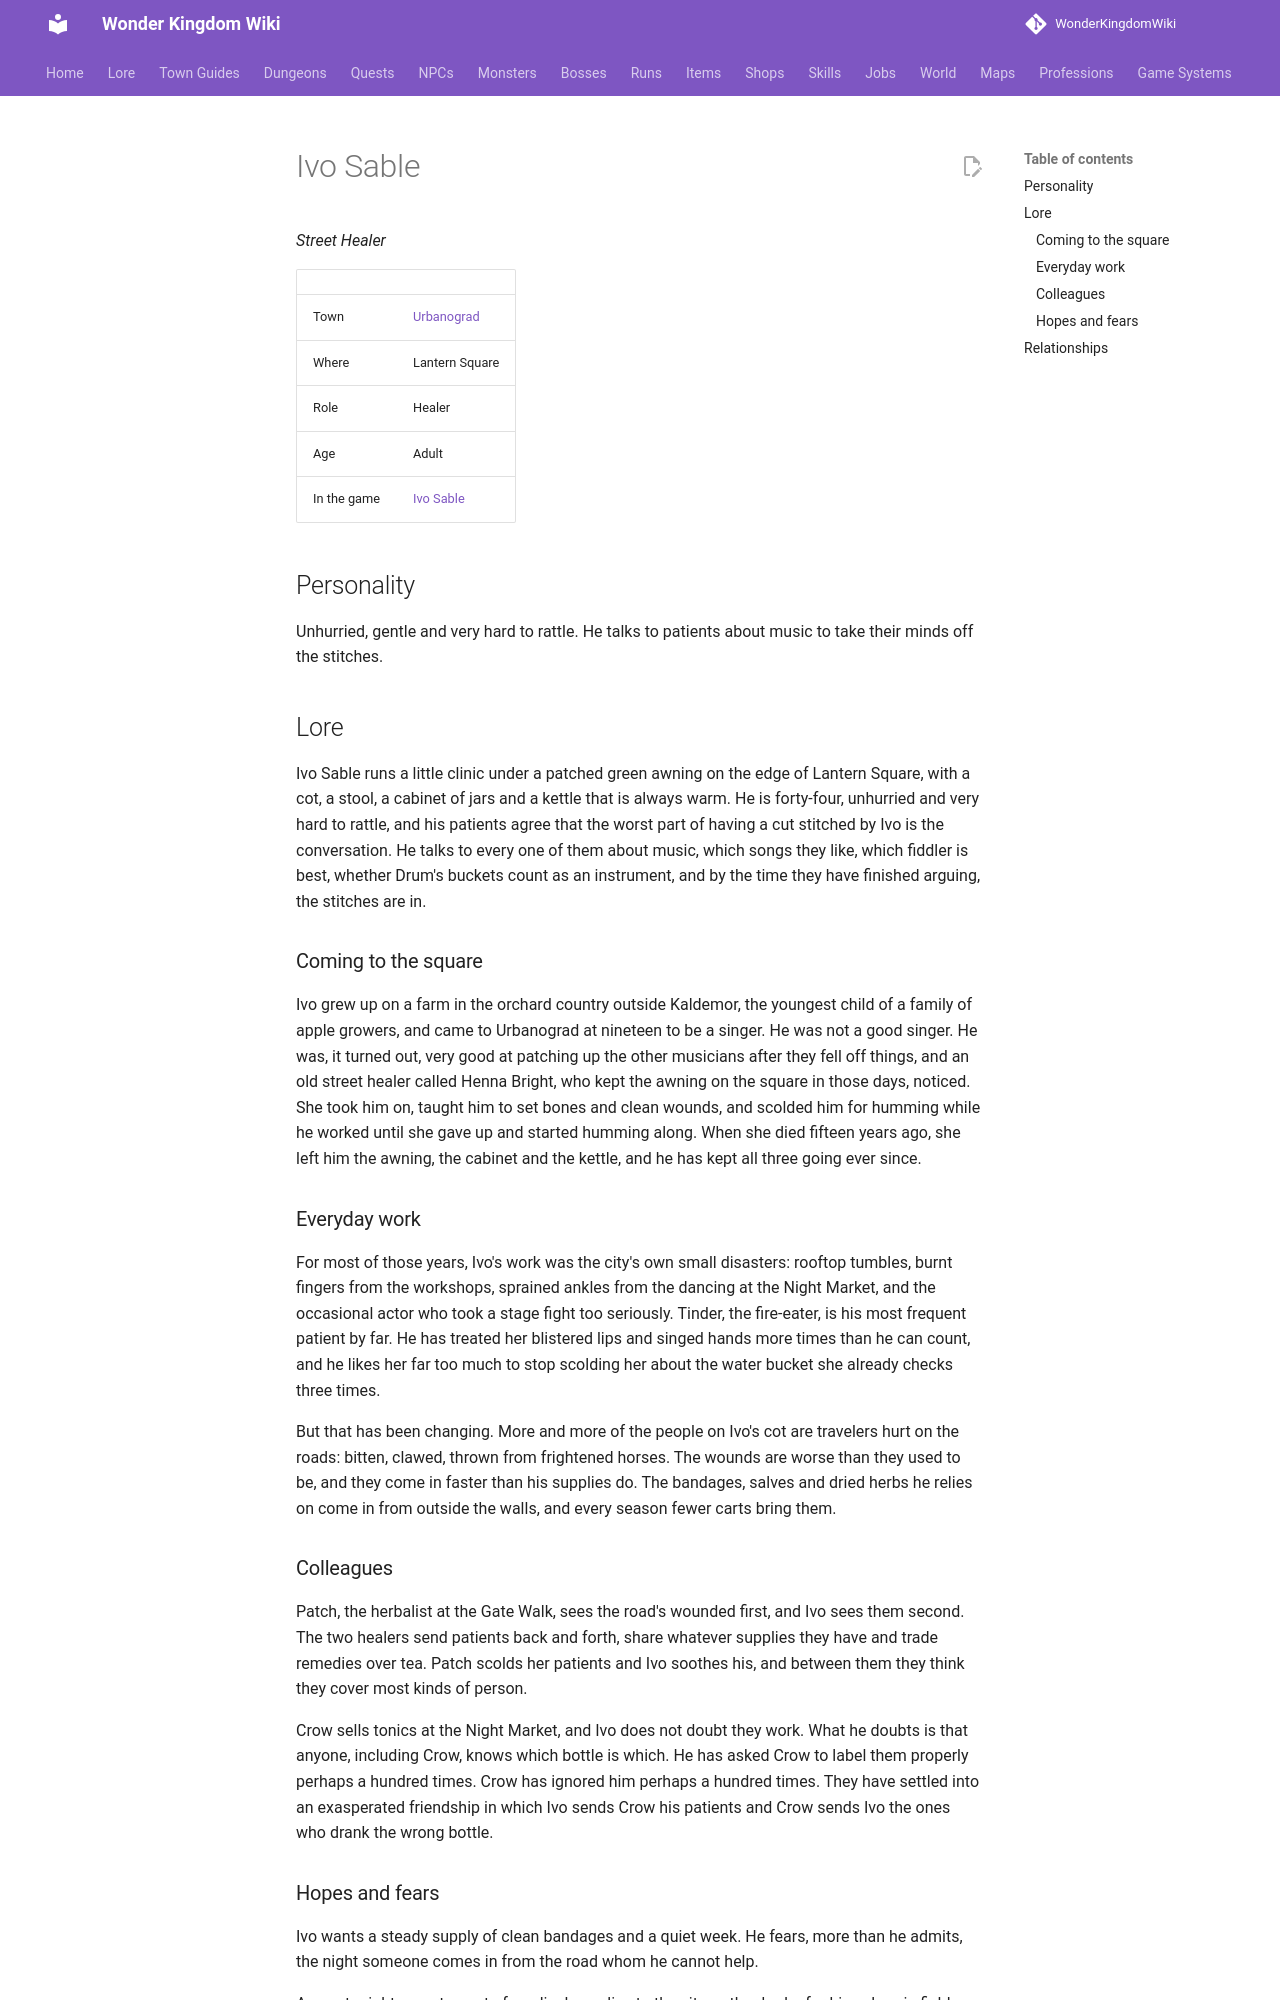

repository: alonohana627/WonderKingdomWiki · page: lore/people/urbanograd/ivo_sable/index.html · generator: mkdocs

<!-- Generated by tools/people.py from data/people/. Do not edit: changes are overwritten. -->

# Ivo Sable

*Street Healer*

|  |  |
|---|---|
| Town | [Urbanograd](../../towns/urbanograd.md) |
| Where | Lantern Square |
| Role | Healer |
| Age | Adult |
| In the game | [Ivo Sable](../../../npcs/ivo_sable.md) |

## Personality

Unhurried, gentle and very hard to rattle. He talks to patients about music to take their minds off the stitches.

## Lore

Ivo Sable runs a little clinic under a patched green awning on the edge of Lantern Square, with a cot, a stool, a cabinet of jars and a kettle that is always warm. He is forty-four, unhurried and very hard to rattle, and his patients agree that the worst part of having a cut stitched by Ivo is the conversation. He talks to every one of them about music, which songs they like, which fiddler is best, whether Drum's buckets count as an instrument, and by the time they have finished arguing, the stitches are in.

### Coming to the square

Ivo grew up on a farm in the orchard country outside Kaldemor, the youngest child of a family of apple growers, and came to Urbanograd at nineteen to be a singer. He was not a good singer. He was, it turned out, very good at patching up the other musicians after they fell off things, and an old street healer called Henna Bright, who kept the awning on the square in those days, noticed. She took him on, taught him to set bones and clean wounds, and scolded him for humming while he worked until she gave up and started humming along. When she died fifteen years ago, she left him the awning, the cabinet and the kettle, and he has kept all three going ever since.

### Everyday work

For most of those years, Ivo's work was the city's own small disasters: rooftop tumbles, burnt fingers from the workshops, sprained ankles from the dancing at the Night Market, and the occasional actor who took a stage fight too seriously. Tinder, the fire-eater, is his most frequent patient by far. He has treated her blistered lips and singed hands more times than he can count, and he likes her far too much to stop scolding her about the water bucket she already checks three times.

But that has been changing. More and more of the people on Ivo's cot are travelers hurt on the roads: bitten, clawed, thrown from frightened horses. The wounds are worse than they used to be, and they come in faster than his supplies do. The bandages, salves and dried herbs he relies on come in from outside the walls, and every season fewer carts bring them.

### Colleagues

Patch, the herbalist at the Gate Walk, sees the road's wounded first, and Ivo sees them second. The two healers send patients back and forth, share whatever supplies they have and trade remedies over tea. Patch scolds her patients and Ivo soothes his, and between them they think they cover most kinds of person.

Crow sells tonics at the Night Market, and Ivo does not doubt they work. What he doubts is that anyone, including Crow, knows which bottle is which. He has asked Crow to label them properly perhaps a hundred times. Crow has ignored him perhaps a hundred times. They have settled into an exasperated friendship in which Ivo sends Crow his patients and Crow sends Ivo the ones who drank the wrong bottle.
